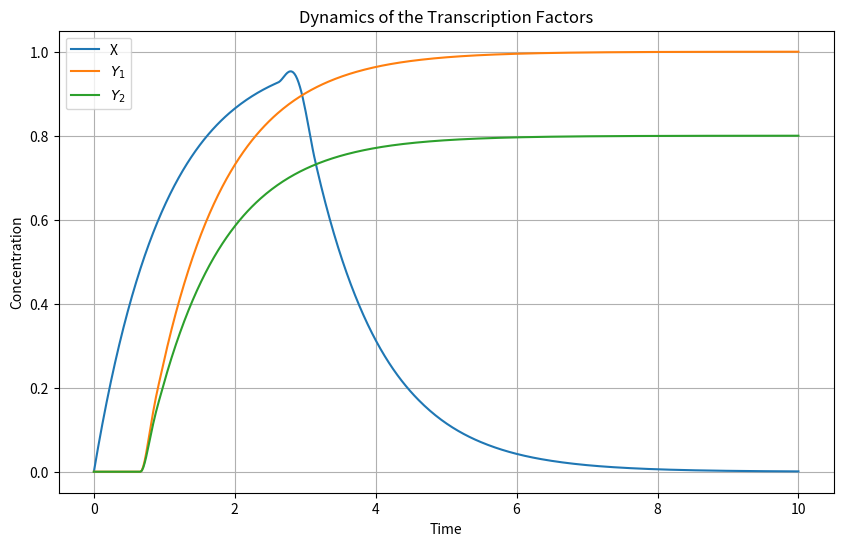
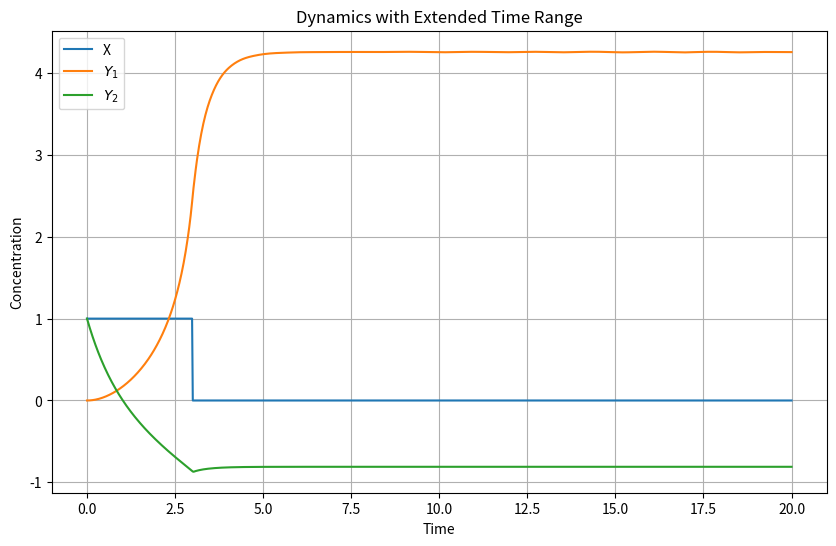
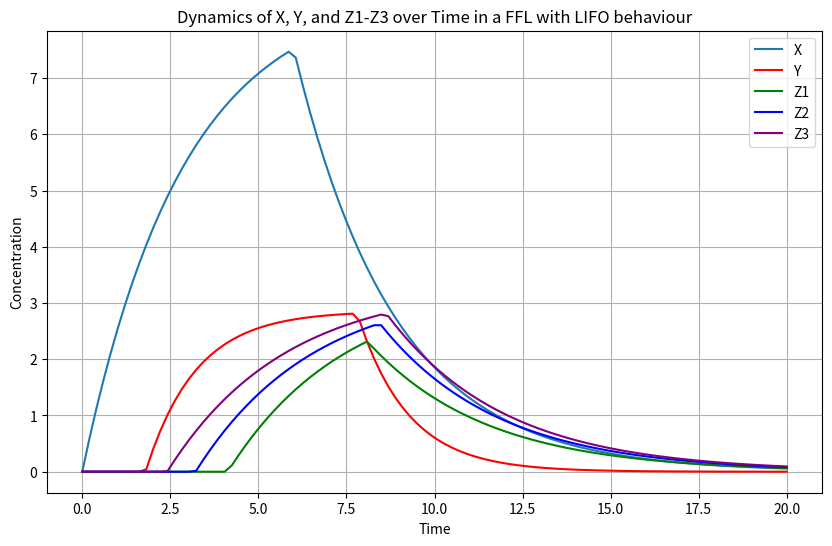
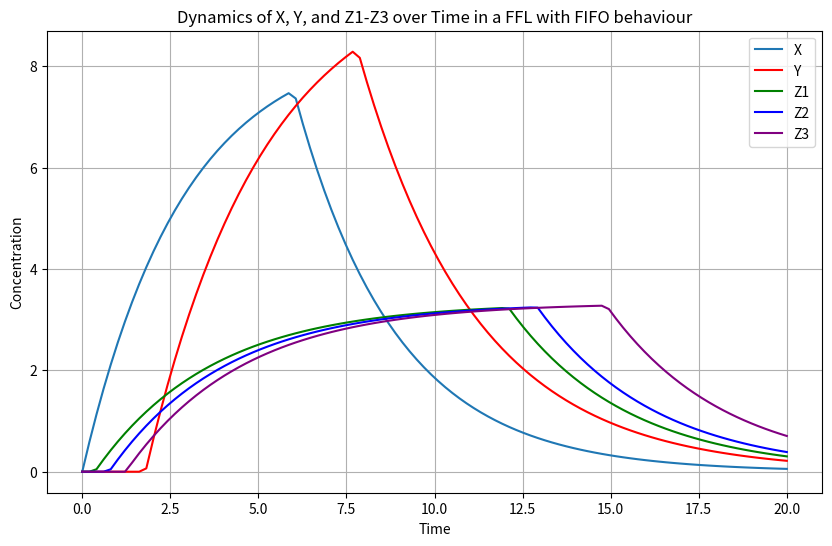

Reproduce these figures in Python, in order.
import numpy as np
from scipy.integrate import odeint
import matplotlib.pyplot as plt
import math

import numpy as np
from scipy.integrate import solve_ivp
import matplotlib.pyplot as plt

# Parameters
beta = 1
alpha = 1
K = 0.5

# ODE system
def odes(t, state):
    X, Y1, Y2 = state
    production_status = 1 if t < 3 else 0
    activation_Y1 = 1 if X > K or Y2 > K else 0
    activation_Y2 = 1 if X > K or Y1 > K else 0

    dXdt = beta * production_status - alpha * X
    dY1dt = beta * activation_Y1 - alpha * Y1
    dY2dt = (0.8*beta) * activation_Y2 - alpha * Y2

    return [dXdt, dY1dt, dY2dt]

# Initial conditions
initial_state = [0, 0, 0]  # X, Y1, Y2 initially zero

# Time points where the solution is computed
time = np.linspace(0, 10, 500)

# Solve ODE
solution = solve_ivp(odes, [0, 10], initial_state, t_eval=time)

# Plot results
plt.figure(figsize=(10, 6))
plt.plot(solution.t, solution.y[0], label='X')
plt.plot(solution.t, solution.y[1], label='$Y_1$')
plt.plot(solution.t, solution.y[2], label='$Y_2$')
plt.xlabel('Time')
plt.ylabel('Concentration')
plt.title('Dynamics of the Transcription Factors')
plt.legend()
plt.grid(True)
plt.show()


# Parameters
beta = 1
alpha = 1
K = 1

# Updated ODE system with X as a function of time
def X(t):
    """Function to represent the dynamics of X independent of ODEs."""
    return 1 if t < 3 else 0

def updated_odes_v2(t, state):
    Y1, Y2 = state

    # X activates Y1 and represses Y2
    activation_Y1 = beta * X(t) / (K + X(t))
    repression_Y2 = beta * X(t) / (K + X(t))

    # Mutual repression between Y1 and Y2
    repression_Y1_by_Y2 = beta * Y2 / (K + Y2)
    repression_Y2_by_Y1 = beta * Y1 / (K + Y1)

    dY1dt = activation_Y1 - alpha * Y1 - repression_Y1_by_Y2
    dY2dt = -repression_Y2 - alpha * Y2 - repression_Y2_by_Y1

    return [dY1dt, dY2dt]

# New initial conditions: Y1 = 0, Y2 = 1
initial_state_v2 = [0, 1]

# Modified time range
time_range = np.linspace(0, 20, 1000)  # From 0 to 20 with 1000 points

# Solve ODE with new time range
solution_updated_v2 = solve_ivp(updated_odes_v2, [0, 20], initial_state_v2, t_eval=time_range)

# Plot results with the new time range
plt.figure(figsize=(10, 6))
plt.plot(solution_updated_v2.t, [X(t) for t in solution_updated_v2.t], label='X')
plt.plot(solution_updated_v2.t, solution_updated_v2.y[0], label='$Y_1$')
plt.plot(solution_updated_v2.t, solution_updated_v2.y[1], label='$Y_2$')
plt.xlabel('Time')
plt.ylabel('Concentration')
plt.title('Dynamics with Extended Time Range')
plt.legend()
plt.grid(True)
plt.show()


# # Solve ODE with new conditions
# solution_updated_v2 = solve_ivp(updated_odes_v2, [0, 10], initial_state_v2, t_eval=time)
#
# # Plot results for the updated system
# plt.figure(figsize=(10, 6))
# plt.plot(solution_updated_v2.t, [X(t) for t in solution_updated_v2.t], label='X')
# plt.plot(solution_updated_v2.t, solution_updated_v2.y[0], label='$Y_1$')
# plt.plot(solution_updated_v2.t, solution_updated_v2.y[1], label='$Y_2$')
# plt.xlabel('Time')
# plt.ylabel('Concentration')
# plt.title('Dynamics with X as a Function of Time')
# plt.legend()
# plt.grid(True)
# plt.show()


# Parameters for X, Y, Z1, Z2, and Z3
alpha_X = 0.35
beta_X = 3
alpha_Y = 0.7
beta_Y = 2
alpha_Z1 = 0.3
beta_Z1 = 1
alpha_Z2 = 0.3
beta_Z2 = 1
alpha_Z3 = 0.3
beta_Z3 = 1
X_threshold = 1  # Threshold for X to activate Z genes
Y_threshold = 4
Z1_threshold = 2.3  # Threshold for Y to activate Z1
Z2_threshold = 1.8  # Threshold for Y to activate Z2
Z3_threshold = 1    # Threshold for Y to activate Z3


# Initial conditions
X_0 = 0.0
Y_0 = 0.0
Z1_0 = 0.0
Z2_0 = 0.0
Z3_0 = 0.0

# Time points
t = np.linspace(0, 20, 100)

# Redefining the system of differential equations with AND logic for Z1, Z2, and Z3

def ffl_system_and(conditions, t, alpha_X, beta_X, alpha_Y, beta_Y, alpha_Z1, beta_Z1, alpha_Z2, beta_Z2, alpha_Z3, beta_Z3, X_threshold, Y_threshold, Z1_threshold, Z2_threshold, Z3_threshold):
    X, Y, Z1, Z2, Z3 = conditions

    # Equation for X
    if t < 6:
        dXdt = beta_X - alpha_X * X
    else:
        dXdt = -alpha_X * X

    # Equation for Y
    if X > Y_threshold:
        dYdt = beta_Y - alpha_Y * Y
    else:
        dYdt = -alpha_Y * Y

    # Equations for Z1, Z2, Z3 using AND logic with different X thresholds
    dZ1dt = beta_Z1 - alpha_Z1 * Z1 if (Y > Z1_threshold and X > X_threshold) else -alpha_Z1 * Z1
    dZ2dt = beta_Z2 - alpha_Z2 * Z2 if (Y > Z2_threshold and X > X_threshold + 1) else -alpha_Z2 * Z2  # Slightly higher threshold for Z2
    dZ3dt = beta_Z3 - alpha_Z3 * Z3 if (Y > Z3_threshold and X > X_threshold + 2) else -alpha_Z3 * Z3  # Even higher threshold for Z3

    return [dXdt, dYdt, dZ1dt, dZ2dt, dZ3dt]

# Solve the system of ODEs with AND logic
conditions_and = odeint(ffl_system_and, [X_0, Y_0, Z1_0, Z2_0, Z3_0], t, args=(alpha_X, beta_X, alpha_Y, beta_Y, alpha_Z1, beta_Z1, alpha_Z2, beta_Z2, alpha_Z3, beta_Z3, X_threshold, Y_threshold, Z1_threshold, Z2_threshold, Z3_threshold))

# Extract X, Y, Z1, Z2, and Z3 for AND logic
X_and, Y_and, Z1_and, Z2_and, Z3_and = conditions_and.T

# Plot results for AND logic
plt.figure(figsize=(10, 6))
plt.plot(t, X_and, label='X')
plt.plot(t, Y_and, label='Y', color='red')
plt.plot(t, Z1_and, label='Z1', color='green')
plt.plot(t, Z2_and, label='Z2', color='blue')
plt.plot(t, Z3_and, label='Z3', color='purple')
plt.xlabel('Time')
plt.ylabel('Concentration')
plt.title('Dynamics of X, Y, and Z1-Z3 over Time in a FFL with LIFO behaviour')
plt.grid(True)
plt.legend()
plt.show()



# Re-importing necessary libraries
import numpy as np
from scipy.integrate import odeint
import matplotlib.pyplot as plt

# Define the system of differential equations
def ffl_system(conditions, t, alpha_X, beta_X, alpha_Y, beta_Y, alpha_Z1, beta_Z1, alpha_Z2, beta_Z2, alpha_Z3, beta_Z3, X_threshold, Y_threshold, Z1_threshold, Z2_threshold, Z3_threshold):
    X, Y, Z1, Z2, Z3 = conditions

    # Equation for X
    if t < 6:
        dXdt = beta_X - alpha_X * X
    else:
        dXdt = -alpha_X * X

    # Equation for Y
    if X > Y_threshold:
        dYdt = beta_Y - alpha_Y * Y
    else:
        dYdt = -alpha_Y * Y

    # Equations for Z1, Z2, Z3 using OR logic with different X thresholds
    dZ1dt = beta_Z1 - alpha_Z1 * Z1 if (Y > Z1_threshold or X > X_threshold) else -alpha_Z1 * Z1
    dZ2dt = beta_Z2 - alpha_Z2 * Z2 if (Y > Z2_threshold or X > X_threshold + 1) else -alpha_Z2 * Z2  # Slightly higher threshold for Z2
    dZ3dt = beta_Z3 - alpha_Z3 * Z3 if (Y > Z3_threshold or X > X_threshold + 2) else -alpha_Z3 * Z3  # Even higher threshold for Z3

    return [dXdt, dYdt, dZ1dt, dZ2dt, dZ3dt]

# Parameters for X, Y, Z1, Z2, and Z3
alpha_X = 0.35
beta_X = 3
alpha_Y = 0.3
beta_Y = 3
alpha_Z1 = 0.3
beta_Z1 = 1
alpha_Z2 = 0.3
beta_Z2 = 1
alpha_Z3 = 0.3
beta_Z3 = 1
X_threshold = 1  # Threshold for X to activate Z genes
Y_threshold = 4
Z1_threshold = 2.3  # Threshold for Y to activate Z1
Z2_threshold = 1.8  # Threshold for Y to activate Z2
Z3_threshold = 1    # Threshold for Y to activate Z3

# Initial conditions
X_0 = 0.0
Y_0 = 0.0
Z1_0 = 0.0
Z2_0 = 0.0
Z3_0 = 0.0

# Time points
t = np.linspace(0, 20, 100)

# Solve the system of ODEs
conditions = odeint(ffl_system, [X_0, Y_0, Z1_0, Z2_0, Z3_0], t, args=(alpha_X, beta_X, alpha_Y, beta_Y, alpha_Z1, beta_Z1, alpha_Z2, beta_Z2, alpha_Z3, beta_Z3, X_threshold, Y_threshold, Z1_threshold, Z2_threshold, Z3_threshold))

# Extract X, Y, Z1, Z2, and Z3
X, Y, Z1, Z2, Z3 = conditions.T

# Plot results
plt.figure(figsize=(10, 6))
plt.plot(t, X, label='X')
plt.plot(t, Y, label='Y', color='red')
plt.plot(t, Z1, label='Z1', color='green')
plt.plot(t, Z2, label='Z2', color='blue')
plt.plot(t, Z3, label='Z3', color='purple')
plt.xlabel('Time')
plt.ylabel('Concentration')
plt.title('Dynamics of X, Y, and Z1-Z3 over Time in a FFL with FIFO behaviour')
plt.grid(True)
plt.legend()
plt.show()

